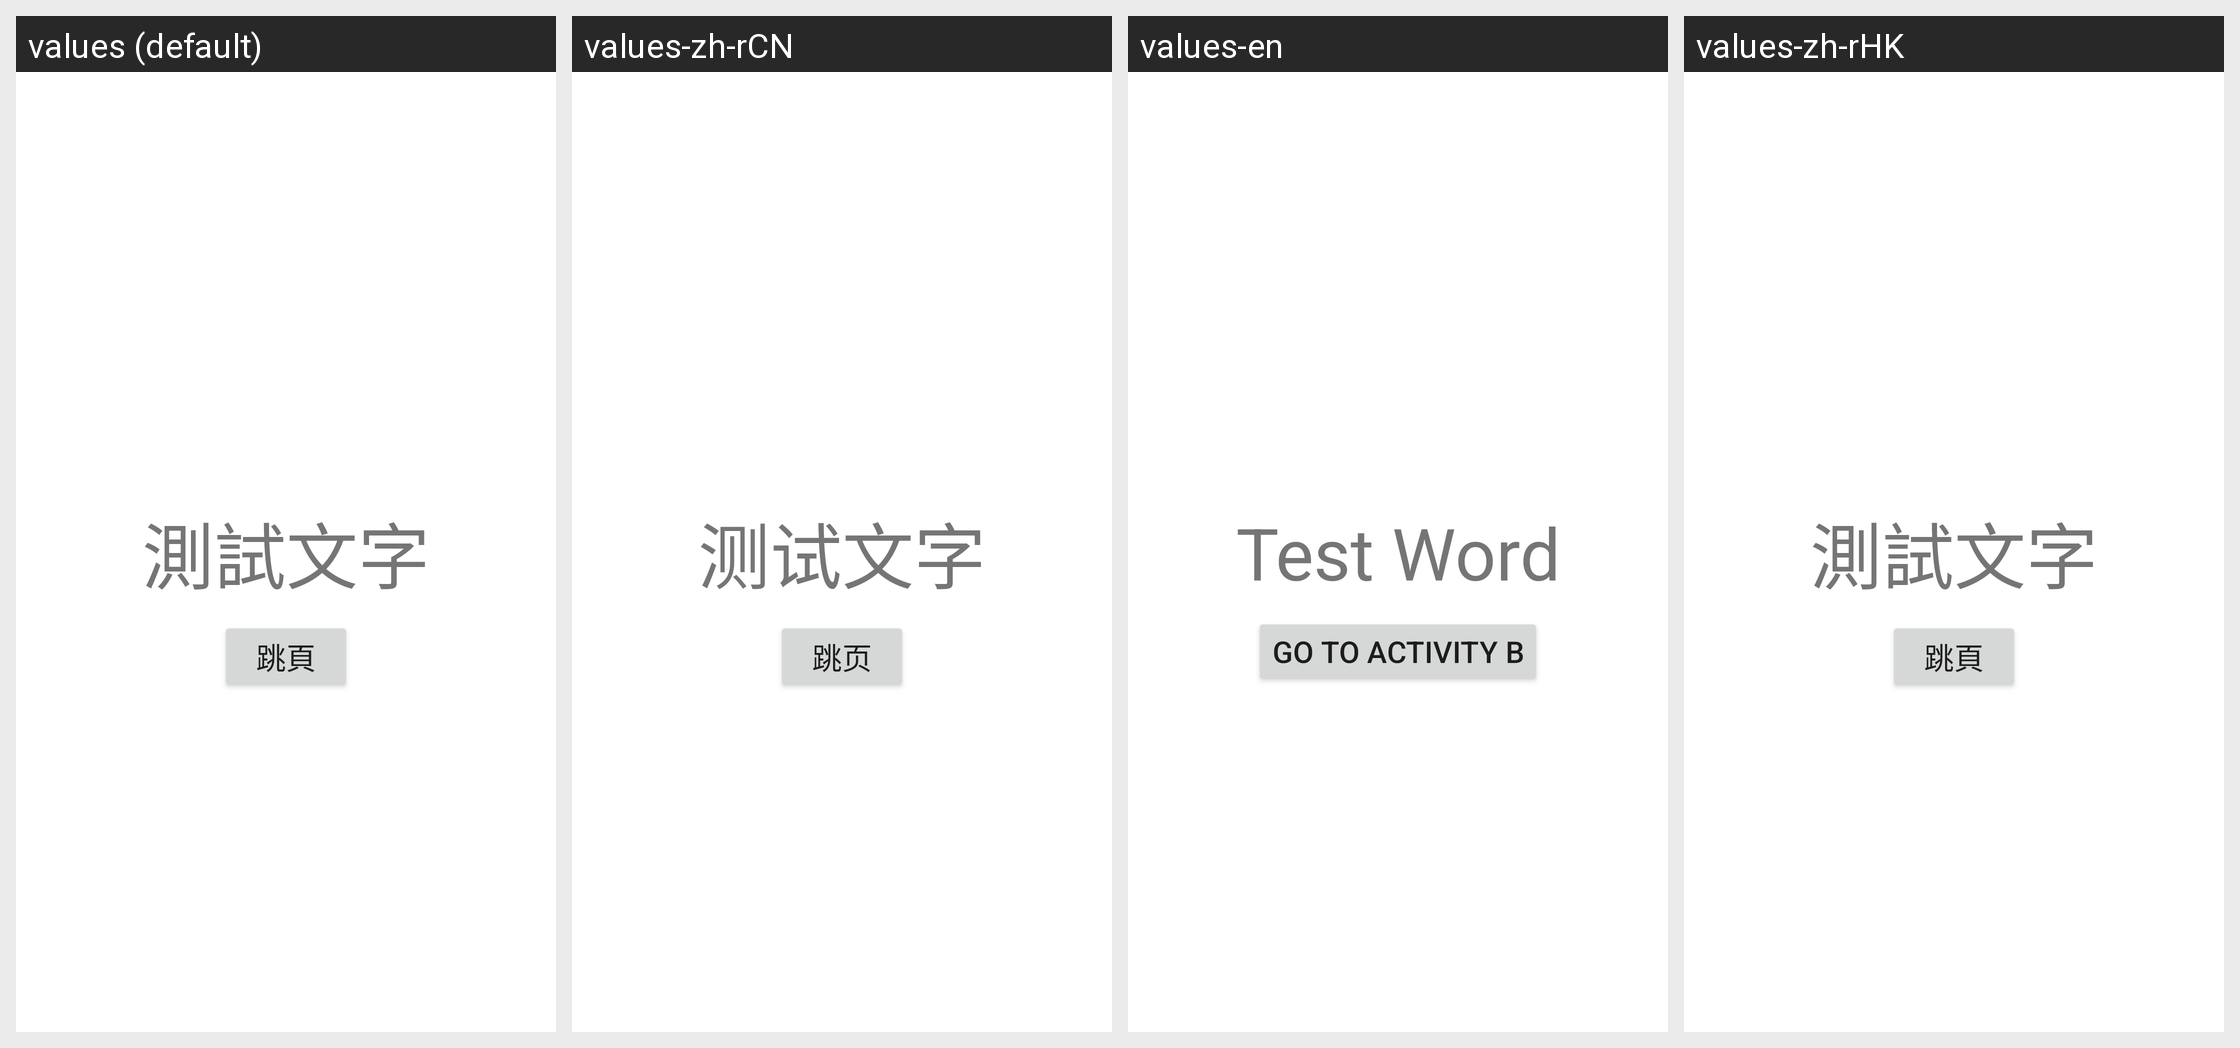

The Android screen below is rendered under several locales of the same app. Produce the string resources it draws, with the default and per-locale values.
Android screen res/layout/activity_main.xml rendered under 4 locales, left to right: values (default), values-zh-rCN, values-en, values-zh-rHK. Device: Nexus 5 (rendered at 1080×1920; each locale shown at half size, 540×960, under a caption strip naming it); theme Theme.ReStringTest.
Strings drawn on this screen, with the default value and each locale's value (text and hints the layout hard-codes appear in the picture but are not listed):

test_word
  values: 測試文字
  values-zh-rCN: 测试文字
  values-en: Test Word
  values-zh-rHK: 測試文字

go_to_activity_b
  values: 跳頁
  values-zh-rCN: 跳页
  values-en: Go To Activity B
  values-zh-rHK: 跳頁
